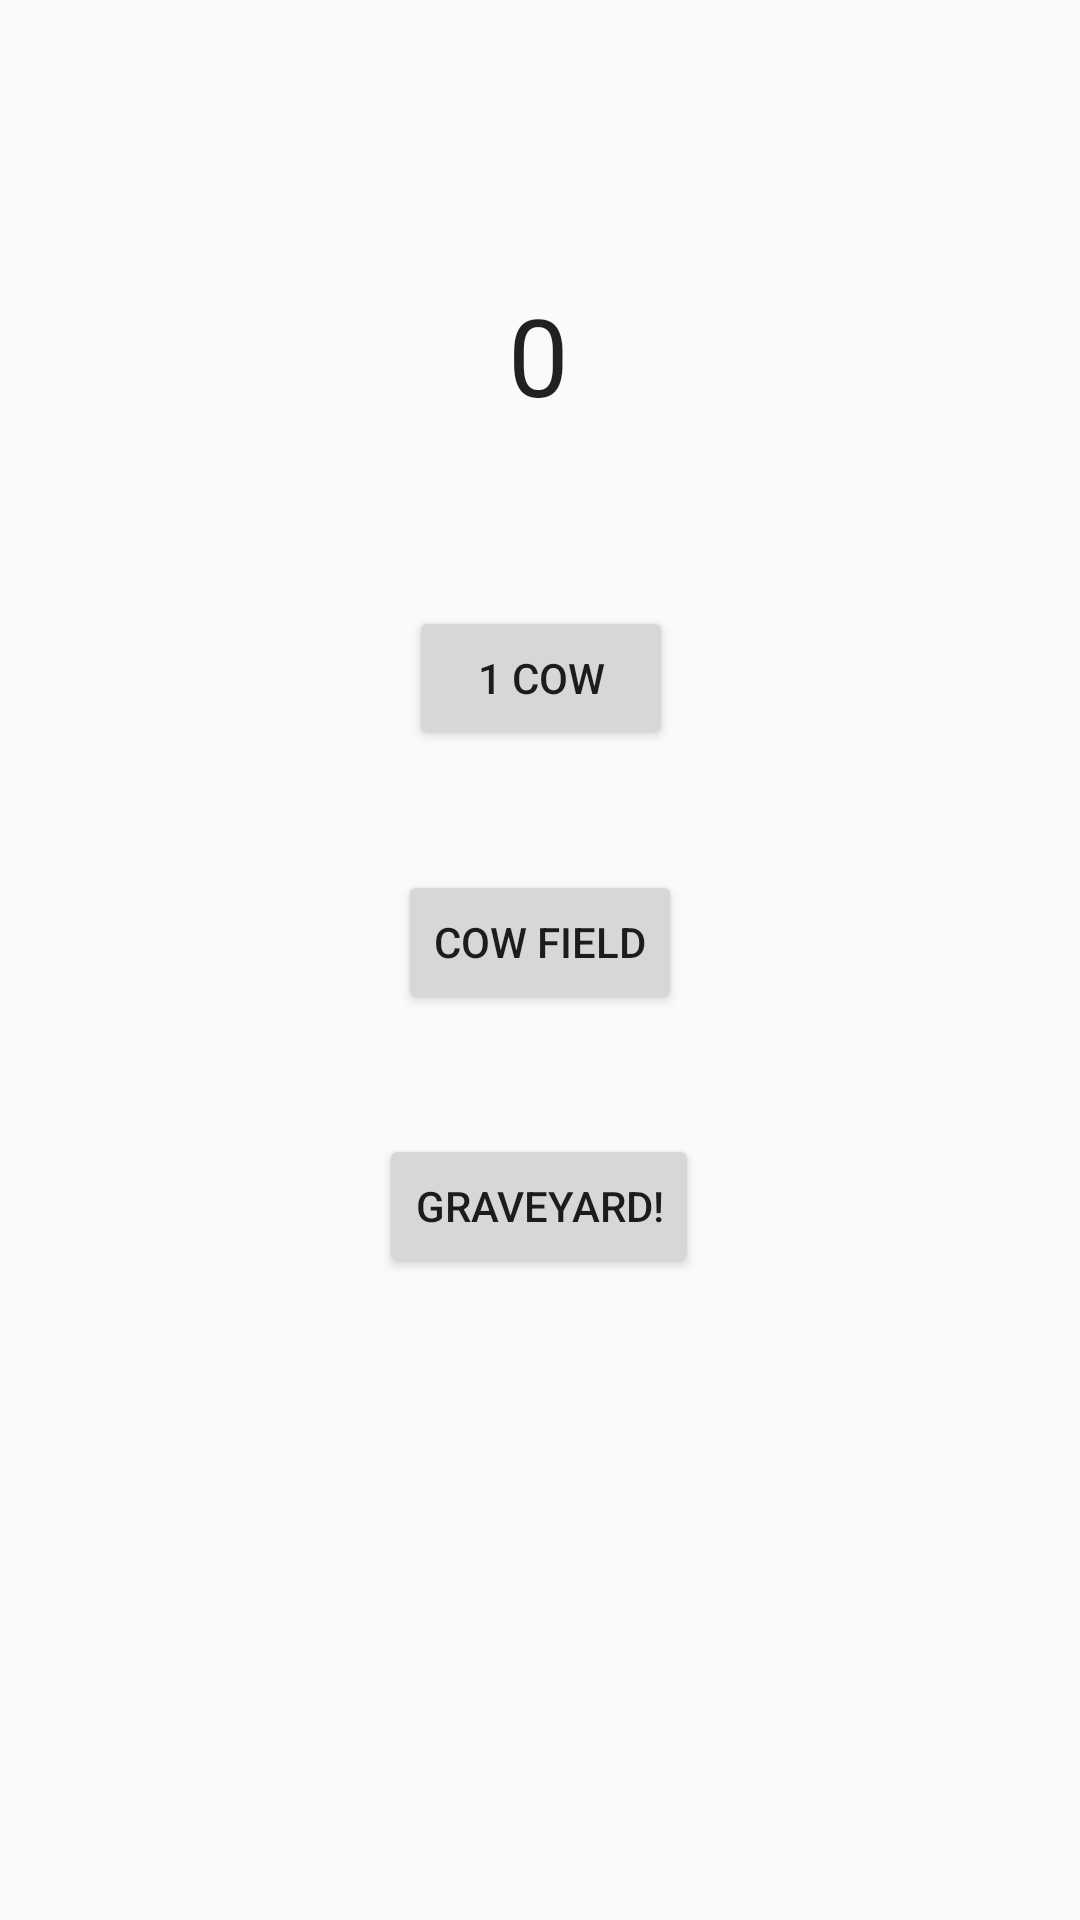

The Android layout XML behind this screen, and the referenced resources:
<!-- AndroidManifest.xml: application theme AppTheme -->
<!-- res/layout/fragment_cow_count.xml -->
<?xml version="1.0" encoding="utf-8"?>
<FrameLayout xmlns:android="http://schemas.android.com/apk/res/android"
             xmlns:app="http://schemas.android.com/apk/res-auto" xmlns:tools="http://schemas.android.com/tools"
             android:layout_width="match_parent"
             android:layout_height="match_parent"
             tools:context=".BlankFragment" android:id="@+id/fragment_cow_count">
    <androidx.constraintlayout.widget.ConstraintLayout
            android:layout_width="match_parent"
            android:layout_height="match_parent">

        <Button
                android:text="@string/add_field_cow"
                android:layout_width="wrap_content"
                android:layout_height="wrap_content"
                android:id="@+id/button"
                android:layout_marginTop="40dp"
                app:layout_constraintTop_toBottomOf="@+id/button2" app:layout_constraintEnd_toEndOf="parent"
                android:layout_marginEnd="8dp" app:layout_constraintStart_toStartOf="parent"
                android:layout_marginStart="8dp" android:onClick="addFieldCow"/>
        <Button
                android:text="@string/add_one_cow"
                android:layout_width="wrap_content"
                android:layout_height="wrap_content"
                android:id="@+id/button2"
                android:layout_marginTop="8dp"
                app:layout_constraintTop_toTopOf="parent" android:layout_marginBottom="8dp"
                app:layout_constraintBottom_toBottomOf="parent" app:layout_constraintVertical_bias="0.337"
                android:layout_marginStart="8dp" app:layout_constraintStart_toStartOf="parent"
                android:layout_marginEnd="8dp" app:layout_constraintEnd_toEndOf="parent"
                app:layout_constraintHorizontal_bias="0.501" android:onClick="addOneCow"/>
        <TextView
                android:text="@string/default_cow_count"
                android:layout_width="wrap_content"
                android:layout_height="wrap_content"
                android:id="@+id/cow_count_textView"
                android:textAppearance="@style/TextAppearance.AppCompat.Large" android:textSize="36sp"
                android:layout_marginEnd="8dp"
                app:layout_constraintEnd_toEndOf="parent" android:layout_marginStart="8dp"
                app:layout_constraintStart_toStartOf="parent" android:layout_marginTop="8dp"
                app:layout_constraintTop_toTopOf="parent" android:layout_marginBottom="8dp"
                app:layout_constraintBottom_toTopOf="@+id/button2" app:layout_constraintHorizontal_bias="0.498"
                app:layout_constraintVertical_bias="0.625"/>
        <Button
                android:text="@string/graveyard"
                android:layout_width="wrap_content"
                android:layout_height="wrap_content"
                android:id="@+id/button3"
                android:layout_marginTop="40dp"
                app:layout_constraintTop_toBottomOf="@+id/button" app:layout_constraintStart_toStartOf="parent"
                android:layout_marginStart="8dp" app:layout_constraintEnd_toEndOf="parent"
                android:layout_marginEnd="8dp" app:layout_constraintHorizontal_bias="0.498"
                android:onClick="graveyard"/>
    </androidx.constraintlayout.widget.ConstraintLayout>
</FrameLayout>
<!-- resources referenced by this layout -->
<resources>
  <string name="add_field_cow">Cow Field</string>
  <string name="add_one_cow">1 Cow</string>
  <string name="default_cow_count">0</string>
  <string name="graveyard">Graveyard!</string>
  <style name="AppTheme" parent="Theme.AppCompat.Light.DarkActionBar">
          
          <item name="colorPrimary">@color/colorPrimary</item>
          <item name="colorPrimaryDark">@color/colorPrimaryDark</item>
          <item name="colorAccent">@color/colorAccent</item>
      </style>
  <color name="colorPrimary">#3E66CA</color>
  <color name="colorPrimaryDark">#00574B</color>
  <color name="colorAccent">#0B800F</color>
</resources>
